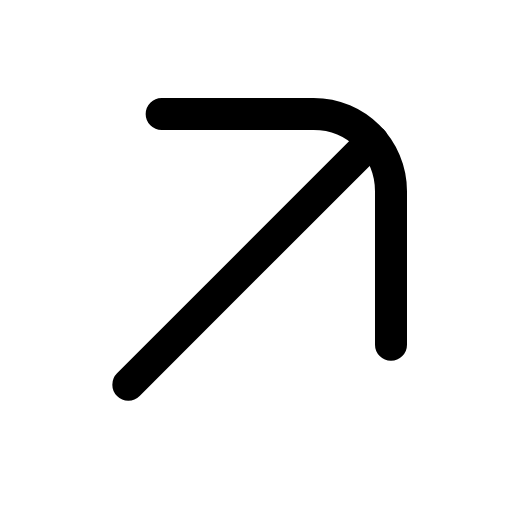
t = 0.00 s
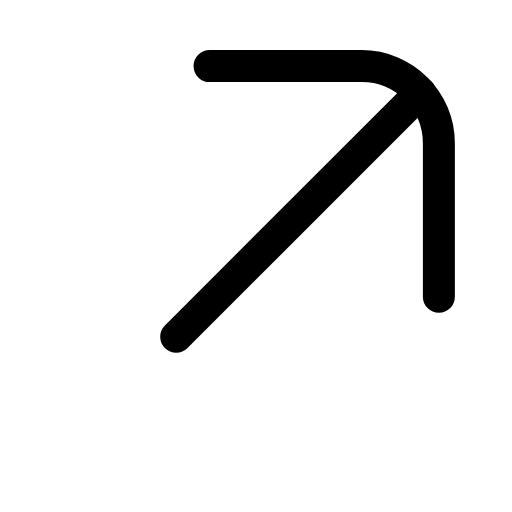
t = 0.22 s
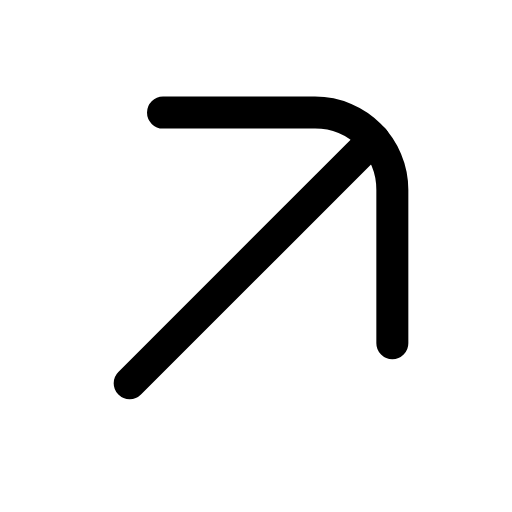
t = 0.44 s
t = 0.63 s: frame unchanged from t = 0.00 s, image omitted
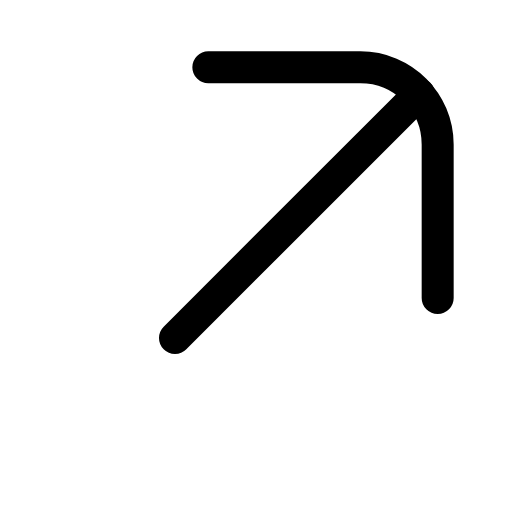
t = 0.88 s
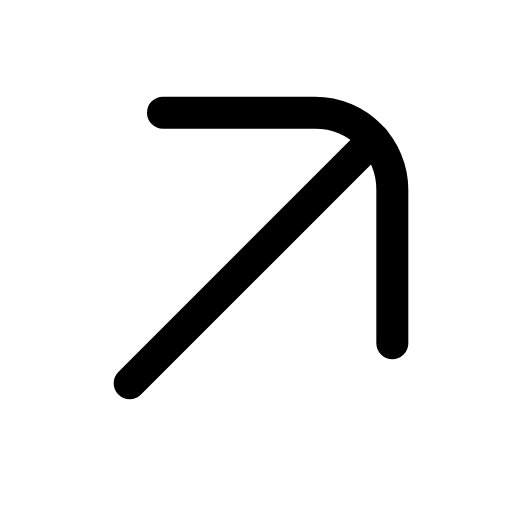
t = 1.07 s

The animated SVG that drew these frames (rendered in a browser with its animation timeline set to each time). Animation: 1 SMIL element (animateTransform=1); one cycle of 1.30 s, repeats indefinitely.

<svg xmlns="http://www.w3.org/2000/svg" width="24" height="24" viewBox="0 0 24 24" fill="none"><g transform="translate(-3.047 -2.908) scale(1.25)"><g><animateTransform attributeName="transform" type="translate" values="0 0;1.8 -1.8;0 0;0 0;1.8 -1.8;0 0;0 0" keyTimes="0;0.225;0.45;0.6;0.75;0.9;1" dur="1.3s" repeatCount="indefinite" calcMode="spline" keySplines="0.16 1 0.3 1;0.16 1 0.3 1;0.16 1 0.3 1;0.16 1 0.3 1;0.16 1 0.3 1;0.16 1 0.3 1"/><path stroke="currentColor" stroke-width="1.2" stroke-linecap="round" stroke-linejoin="round" fill="none" d="M8.5 6.6L14.2 6.6C15.8 6.6 17.1 7.9 17.1 9.5L17.1 15.25"></path><line stroke="currentColor" stroke-width="1.2" stroke-linecap="round" stroke-linejoin="round" fill="none" x1="7.25" y1="16.75" x2="16.4" y2="7.6"></line></g></g></svg>
